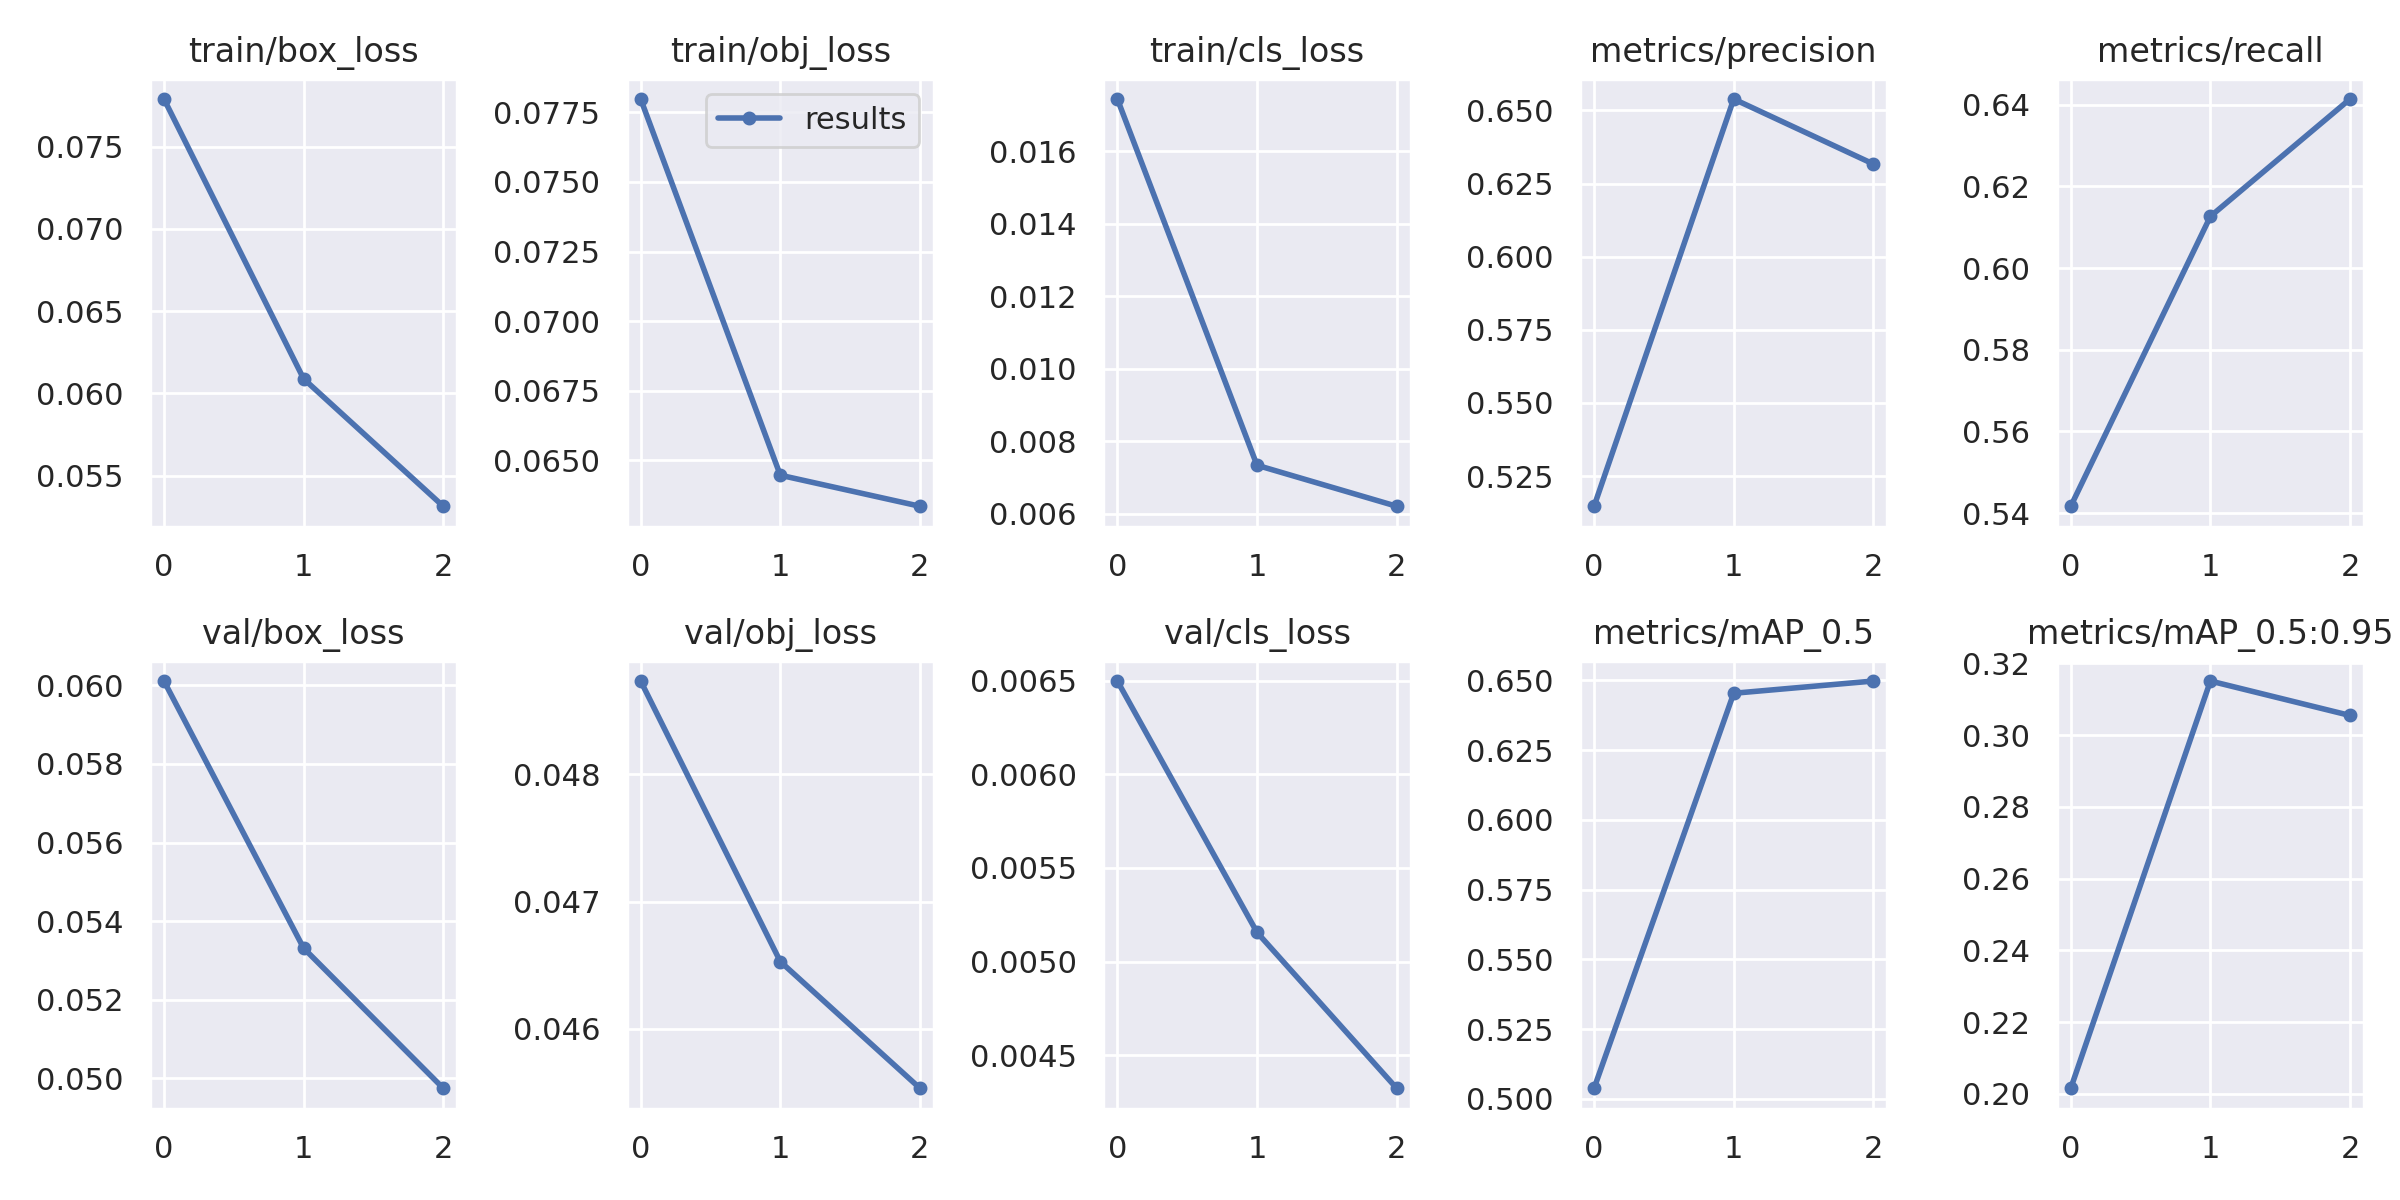

Data behind this chart, as committed beside it:
epoch, train/box_loss, train/obj_loss, train/cls_loss, metrics/precision, metrics/recall, metrics/mAP_0.5, metrics/mAP_0.5:0.95, val/box_loss, val/obj_loss, val/cls_loss, x/lr0, x/lr1, x/lr2
0, 0.07789, 0.07798, 0.01743, 0.5147, 0.5417, 0.5038, 0.2016, 0.06011, 0.04873, 0.006498, 0.00279, 0.00279, 0.07489
1, 0.06089, 0.06446, 0.007332, 0.6539, 0.6127, 0.6454, 0.3151, 0.05331, 0.04653, 0.005156, 0.004332, 0.004332, 0.04843
2, 0.05314, 0.06335, 0.006202, 0.6317, 0.6414, 0.6498, 0.3055, 0.04974, 0.04553, 0.004324, 0.002727, 0.002727, 0.01883
